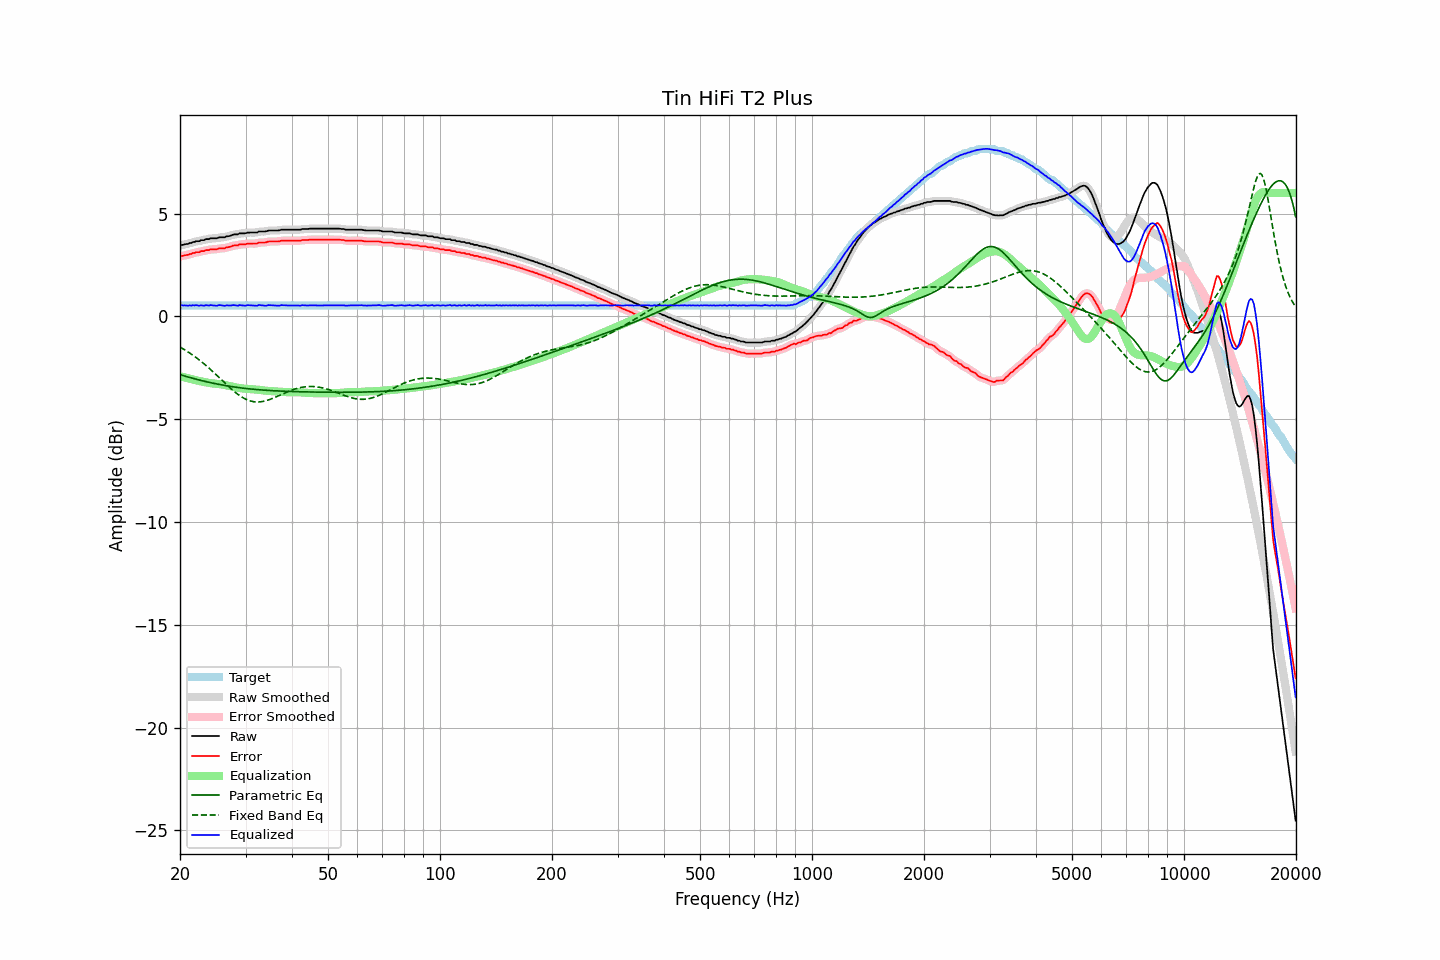

The file beside this chart, header and first rows:
frequency, raw, error, smoothed, error_smoothed, equalization, parametric_eq, fixed_band_eq, equalized_raw, equalized_smoothed, target
20.00, 3.45, 2.91, 3.45, 2.92, -2.91, -2.83, -1.49, 0.54, 0.54, 0.53
20.20, 3.48, 2.94, 3.47, 2.93, -2.93, -2.86, -1.54, 0.55, 0.54, 0.53
20.40, 3.48, 2.94, 3.48, 2.95, -2.95, -2.88, -1.58, 0.53, 0.53, 0.53
20.61, 3.51, 2.97, 3.50, 2.97, -2.97, -2.90, -1.63, 0.54, 0.53, 0.53
20.81, 3.52, 2.98, 3.52, 2.98, -2.99, -2.93, -1.68, 0.53, 0.53, 0.53
21.02, 3.53, 2.99, 3.54, 3.00, -3.01, -2.95, -1.73, 0.52, 0.53, 0.53
21.23, 3.57, 3.03, 3.56, 3.02, -3.03, -2.97, -1.78, 0.54, 0.53, 0.53
21.44, 3.57, 3.03, 3.58, 3.05, -3.05, -2.99, -1.83, 0.52, 0.53, 0.53
21.66, 3.62, 3.08, 3.61, 3.07, -3.07, -3.01, -1.89, 0.55, 0.54, 0.53
21.87, 3.62, 3.08, 3.63, 3.09, -3.09, -3.03, -1.94, 0.53, 0.54, 0.53
22.09, 3.66, 3.12, 3.64, 3.11, -3.11, -3.05, -2.00, 0.55, 0.54, 0.53
22.31, 3.66, 3.12, 3.66, 3.12, -3.12, -3.07, -2.06, 0.53, 0.53, 0.53
22.54, 3.66, 3.12, 3.68, 3.14, -3.14, -3.09, -2.12, 0.51, 0.54, 0.53
22.76, 3.71, 3.17, 3.69, 3.15, -3.16, -3.11, -2.18, 0.55, 0.53, 0.53
22.99, 3.71, 3.17, 3.71, 3.17, -3.18, -3.13, -2.24, 0.53, 0.53, 0.53
23.22, 3.71, 3.17, 3.73, 3.19, -3.19, -3.15, -2.31, 0.51, 0.54, 0.53
23.45, 3.76, 3.22, 3.74, 3.20, -3.21, -3.17, -2.38, 0.55, 0.53, 0.53
23.69, 3.76, 3.22, 3.76, 3.22, -3.22, -3.19, -2.44, 0.54, 0.54, 0.53
23.92, 3.76, 3.22, 3.78, 3.24, -3.23, -3.21, -2.51, 0.52, 0.54, 0.53
24.16, 3.80, 3.26, 3.78, 3.25, -3.25, -3.22, -2.58, 0.55, 0.54, 0.53
24.40, 3.80, 3.26, 3.80, 3.26, -3.26, -3.24, -2.65, 0.54, 0.54, 0.53
24.65, 3.80, 3.26, 3.80, 3.26, -3.27, -3.26, -2.73, 0.53, 0.53, 0.53
24.89, 3.80, 3.26, 3.80, 3.26, -3.27, -3.27, -2.80, 0.52, 0.52, 0.53
25.14, 3.80, 3.26, 3.81, 3.28, -3.28, -3.29, -2.87, 0.52, 0.53, 0.53
25.39, 3.84, 3.30, 3.83, 3.29, -3.29, -3.30, -2.95, 0.55, 0.54, 0.53
25.65, 3.85, 3.31, 3.84, 3.31, -3.30, -3.32, -3.02, 0.55, 0.54, 0.53
25.91, 3.85, 3.31, 3.85, 3.31, -3.31, -3.33, -3.10, 0.54, 0.54, 0.53
26.16, 3.85, 3.31, 3.85, 3.32, -3.32, -3.35, -3.17, 0.53, 0.53, 0.53
26.43, 3.85, 3.31, 3.86, 3.33, -3.34, -3.36, -3.25, 0.51, 0.53, 0.53
26.69, 3.90, 3.36, 3.88, 3.35, -3.35, -3.37, -3.32, 0.54, 0.53, 0.53
26.96, 3.90, 3.36, 3.90, 3.36, -3.37, -3.39, -3.39, 0.53, 0.53, 0.53
27.23, 3.92, 3.38, 3.92, 3.39, -3.39, -3.40, -3.47, 0.53, 0.54, 0.53
27.50, 3.94, 3.40, 3.94, 3.41, -3.41, -3.41, -3.54, 0.53, 0.54, 0.53
27.77, 3.98, 3.44, 3.97, 3.43, -3.43, -3.42, -3.60, 0.55, 0.54, 0.53
28.05, 3.99, 3.45, 3.98, 3.45, -3.44, -3.44, -3.67, 0.54, 0.54, 0.53
28.33, 3.99, 3.45, 3.99, 3.46, -3.46, -3.45, -3.73, 0.53, 0.53, 0.53
28.62, 3.99, 3.45, 4.01, 3.47, -3.47, -3.46, -3.79, 0.51, 0.53, 0.53
28.90, 4.04, 3.50, 4.02, 3.49, -3.49, -3.47, -3.85, 0.55, 0.54, 0.53
29.19, 4.04, 3.50, 4.03, 3.50, -3.50, -3.48, -3.90, 0.54, 0.54, 0.53
29.48, 4.04, 3.50, 4.04, 3.51, -3.51, -3.49, -3.95, 0.53, 0.53, 0.53
29.78, 4.04, 3.50, 4.04, 3.51, -3.52, -3.50, -3.99, 0.52, 0.53, 0.53
30.08, 4.05, 3.51, 4.05, 3.52, -3.52, -3.51, -4.03, 0.52, 0.53, 0.53
30.38, 4.08, 3.54, 4.07, 3.53, -3.53, -3.51, -4.07, 0.55, 0.54, 0.53
30.68, 4.08, 3.54, 4.08, 3.54, -3.53, -3.52, -4.09, 0.54, 0.54, 0.53
30.99, 4.08, 3.54, 4.08, 3.55, -3.54, -3.53, -4.12, 0.54, 0.54, 0.53
31.30, 4.08, 3.54, 4.08, 3.54, -3.54, -3.54, -4.14, 0.53, 0.53, 0.53
31.61, 4.08, 3.54, 4.07, 3.54, -3.55, -3.55, -4.15, 0.53, 0.52, 0.53
31.93, 4.08, 3.54, 4.08, 3.55, -3.56, -3.55, -4.16, 0.52, 0.52, 0.53
32.24, 4.08, 3.54, 4.09, 3.56, -3.56, -3.56, -4.16, 0.51, 0.53, 0.53
32.57, 4.13, 3.59, 4.11, 3.58, -3.57, -3.57, -4.16, 0.56, 0.54, 0.53
32.89, 4.13, 3.59, 4.13, 3.59, -3.58, -3.57, -4.16, 0.55, 0.55, 0.53
33.22, 4.13, 3.59, 4.13, 3.60, -3.59, -3.58, -4.14, 0.54, 0.54, 0.53
33.55, 4.13, 3.59, 4.13, 3.59, -3.60, -3.59, -4.13, 0.53, 0.52, 0.53
33.89, 4.13, 3.59, 4.14, 3.60, -3.61, -3.59, -4.11, 0.51, 0.52, 0.53
34.23, 4.15, 3.61, 4.15, 3.62, -3.62, -3.60, -4.09, 0.53, 0.53, 0.53
34.57, 4.18, 3.64, 4.17, 3.63, -3.63, -3.60, -4.06, 0.55, 0.54, 0.53
34.92, 4.18, 3.64, 4.18, 3.64, -3.63, -3.61, -4.04, 0.55, 0.55, 0.53
35.27, 4.18, 3.64, 4.18, 3.65, -3.64, -3.61, -4.01, 0.54, 0.54, 0.53
35.62, 4.18, 3.64, 4.18, 3.64, -3.64, -3.62, -3.97, 0.54, 0.54, 0.53
35.97, 4.18, 3.64, 4.18, 3.64, -3.65, -3.62, -3.94, 0.53, 0.53, 0.53
... 635 more rows
